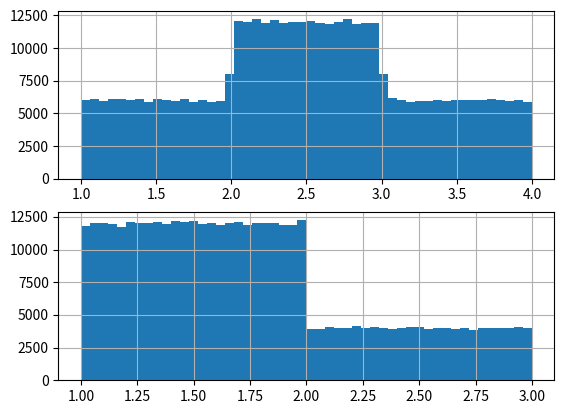
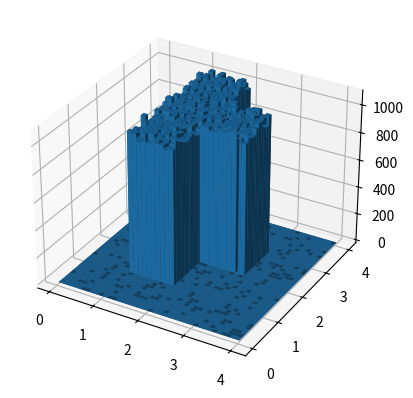

Recreate these plots in Python, in order.
import numpy as np
import pandas as pd
import matplotlib.pyplot as plt
from matplotlib import cm
import random
import seaborn as sns
from mpl_toolkits.mplot3d import Axes3D


# This import registers the 3D projection, but is otherwise unused.

def create_3d_graph(x, y):
    import matplotlib.pyplot as plt
    import numpy as np

    # Fixing random state for reproducibility
    fig = plt.figure()
    ax = fig.add_subplot(111, projection='3d')
    hist, xedges, yedges = np.histogram2d(x, y, bins=40, range=[[0, 4], [0, 4]])

    # Construct arrays for the anchor positions of the 16 bars.
    xpos, ypos = np.meshgrid(xedges[:-1] + 0.025, yedges[:-1] + 0.025, indexing="ij")
    xpos = xpos.ravel()
    ypos = ypos.ravel()
    zpos = 0

    # Construct arrays with the dimensions for the 16 bars.
    dx = dy = 0.1    * np.ones_like(zpos)
    dz = hist.ravel()

    ax.bar3d(xpos, ypos, zpos, dx, dy, dz, zsort='average')

    plt.show()


def create_3d_graph2(xAmplitudes, yAmplitudes):

    x = np.array(xAmplitudes)  # turn x,y data into numpy arrays
    y = np.array(yAmplitudes)

    fig = plt.figure()  # create a canvas, tell matplotlib it's 3d
    ax = fig.add_subplot(111, projection='3d')

    # make histogram stuff - set bins - I choose 20x20 because I have a lot of data
    hist, xedges, yedges = np.histogram2d(x, y, bins=(30, 30))
    xpos, ypos = np.meshgrid(xedges[:-1] + xedges[1:], yedges[:-1] + yedges[1:])

    xpos = xpos.flatten() / 2.
    ypos = ypos.flatten() / 2.
    zpos = np.zeros_like(xpos)

    dx = xedges[1] - xedges[0]
    dy = yedges[1] - yedges[0]
    dz = hist.flatten()

    # cmap = cm.get_cmap('jet')  # Get desired colormap - you can change this!
    max_height = np.max(dz)  # get range of colorbars so we can normalize
    min_height = np.min(dz)
    # scale each z to [0,1], and get their rgb values
    # rgba = [cmap((k - min_height) / max_height) for k in dz]

    ax.bar3d(xpos, ypos, zpos, dx, dy, dz, zsort='average')
    plt.title("X vs. Y Amplitudes for ____ Data")
    plt.xlabel("My X data source")
    plt.ylabel("My Y data source")
    plt.savefig("Your_title_goes_here")
    plt.show()

"""
def x_var():

    p = np.random.uniform(0, 1)
    print(p)

    if p > 2/3:
        x = np.random.uniform(2, 3)

    elif p < 2/3:
        x = np.random.uniform(1, 2)

    return x


def y_var(x):
    if x < 2:
        y = np.random.uniform(1, 4)
    else:
        y = np.random.uniform(2, 3)

    return y
"""


def x_var():

    p = np.random.uniform(0, 1)
    print(p)

    if p > 3/4:
        x = np.random.uniform(2, 3)

    elif p < 3/4:
        x = np.random.uniform(1, 2)

    return x


def y_var(x):
    if x < 2:
        y = np.random.uniform(1, 4)
    else:
        y = np.random.uniform(2, 3)

    return y


xs = []
ys = []
for i in range(400000):
    x_drawn = x_var()
    xs.append(x_drawn)
    ys.append(y_var(x_drawn))

fig = plt.figure()
ax1 = fig.add_subplot(211)
ax2 = fig.add_subplot(212)
pd.Series(xs).hist(ax=ax2, bins=50)
pd.Series(ys).hist(ax=ax1, bins=50)
plt.show()

create_3d_graph(xs, ys)

quit()
aa = pd.DataFrame([xs, ys]).T
aa.columns = ['x', 'y']
k = aa[(aa.x > 2) & (aa.x < 3)]